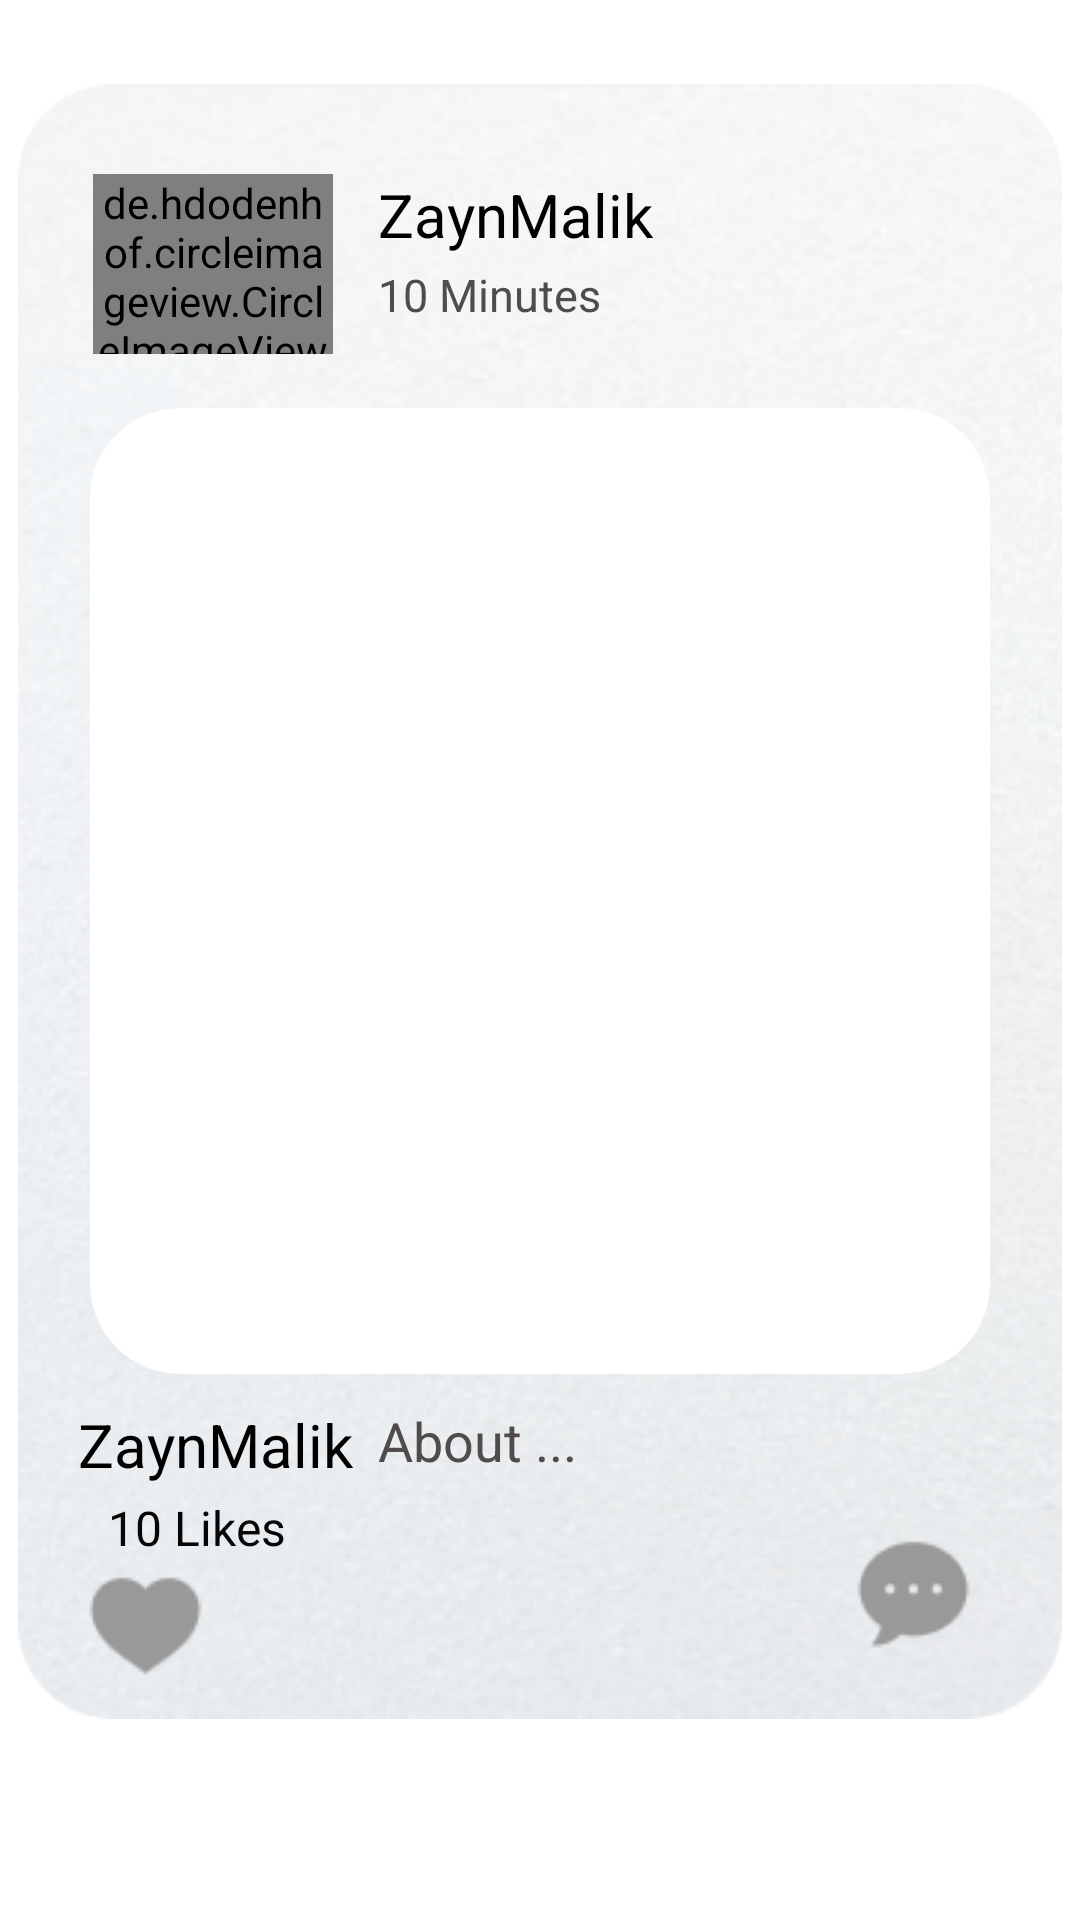

Here is an Android app screen rendered from its layout file. Give the layout XML and the strings, colors and styles it references.
<!-- AndroidManifest.xml: application theme Theme.InstagramLite -->
<!-- res/layout/each_item.xml -->
<?xml version="1.0" encoding="utf-8"?>
<androidx.constraintlayout.widget.ConstraintLayout xmlns:android="http://schemas.android.com/apk/res/android"
    android:layout_width="match_parent"
    android:layout_height="match_parent"
    xmlns:app="http://schemas.android.com/apk/res-auto">
<androidx.cardview.widget.CardView
    android:layout_width="wrap_content"
    android:layout_height="wrap_content"
    android:layout_marginTop="28dp"

    android:backgroundTint="@android:color/transparent"
    app:cardCornerRadius="30dp"
    app:cardElevation="0dp"
    app:layout_constraintEnd_toEndOf="parent"
    app:layout_constraintStart_toStartOf="parent"
    app:layout_constraintTop_toTopOf="parent">
    <androidx.constraintlayout.widget.ConstraintLayout
        android:layout_width="match_parent"
        android:layout_height="wrap_content"
    >

        <ImageView
        android:layout_width="wrap_content"
        android:layout_height="wrap_content"
        android:src="@drawable/glassrectangleplain"

        android:scaleType="fitXY"
            app:layout_constraintTop_toTopOf="parent"
            app:layout_constraintStart_toStartOf="parent"
             />
    <de.hdodenhof.circleimageview.CircleImageView
        android:id="@+id/profilepic_rcv"
        android:layout_width="80dp"
        android:layout_height="60dp"
        android:layout_marginTop="30dp"
        android:layout_marginStart="25dp"
        android:src="@color/white"
        app:layout_constraintTop_toTopOf="parent"
        app:layout_constraintStart_toStartOf="parent"/>
    <TextView
        android:id="@+id/username_aboveP"
        app:layout_constraintTop_toTopOf="parent"
        app:layout_constraintStart_toStartOf="parent"
        android:layout_width="wrap_content"
        android:layout_height="wrap_content"
        android:textSize="20sp"
        android:textStyle="normal"
        android:textColor="@color/black"
        android:text="ZaynMalik"
        android:layout_marginStart="120dp"
        android:layout_marginTop="30dp"/>
    <TextView
        android:id="@+id/time_of_post"
        app:layout_constraintTop_toTopOf="parent"
        app:layout_constraintStart_toStartOf="parent"
        android:layout_width="wrap_content"
        android:layout_height="wrap_content"
        android:textSize="15sp"
        android:textStyle="normal"
        android:textColor="#504c4c"
        android:text="10 Minutes"
        android:layout_marginStart="120dp"
        android:layout_marginTop="60dp"/>

    <androidx.cardview.widget.CardView
        android:layout_width="300dp"
        android:layout_height="322dp"
        android:layout_marginTop="108dp"
        app:cardCornerRadius="30dp"
        app:cardElevation="0dp"
        app:layout_constraintEnd_toEndOf="parent"
        app:layout_constraintStart_toStartOf="parent"
        app:layout_constraintTop_toTopOf="parent">
        <androidx.constraintlayout.widget.ConstraintLayout
            android:layout_width="wrap_content"
            android:layout_height="wrap_content">
            <ImageView
                android:id="@+id/pic_post"
                android:layout_width="wrap_content"
                android:layout_height="wrap_content"
                android:src="@color/black"
                android:scaleType="fitXY"
                app:layout_constraintTop_toTopOf="parent"
                app:layout_constraintStart_toStartOf="parent"/>
        </androidx.constraintlayout.widget.ConstraintLayout>

    </androidx.cardview.widget.CardView>

        <TextView
            android:id="@+id/username_belowP"
            app:layout_constraintTop_toTopOf="parent"
            app:layout_constraintStart_toStartOf="parent"
            android:layout_width="wrap_content"
            android:layout_height="wrap_content"
            android:textSize="20sp"
            android:textStyle="normal"
            android:textColor="@color/black"
            android:text="ZaynMalik"
            android:layout_marginStart="20dp"
            android:layout_marginTop="440dp"
            />
        <TextView
            android:id="@+id/about_rcv"
            app:layout_constraintTop_toTopOf="parent"
            app:layout_constraintStart_toStartOf="parent"
            android:layout_width="wrap_content"
            android:layout_height="wrap_content"
            android:textSize="18sp"
            android:textStyle="normal"
            android:textColor="#504C4C"
            android:text="About ..."
            android:layout_marginStart="120dp"
            android:layout_marginTop="440dp"
            />
<ImageView
    android:id="@+id/likeImg"
    android:layout_width="wrap_content"
    android:layout_height="wrap_content"
app:layout_constraintBottom_toBottomOf="parent"
    app:layout_constraintStart_toStartOf="parent"
    android:layout_marginBottom="10dp"
    android:layout_marginStart="20dp"
    android:src="@drawable/favourite"/>
        <ImageView
            android:id="@+id/comment"
            android:layout_width="wrap_content"
            android:layout_height="wrap_content"
            app:layout_constraintBottom_toBottomOf="parent"
            app:layout_constraintEnd_toEndOf="parent"
            android:layout_marginBottom="20dp"
            android:layout_marginEnd="30dp"
            android:src="@drawable/comment"/>
        <ImageButton
            android:id="@+id/delete"
            android:layout_width="60dp"
            android:layout_height="60dp"
            app:layout_constraintTop_toTopOf="parent"
            app:layout_constraintEnd_toEndOf="parent"
            android:visibility="invisible"
            android:clickable="false"
            android:layout_marginTop="20dp"
            android:layout_marginEnd="30dp"
            android:src="@drawable/ic_baseline_delete_24"/>
        <TextView
            app:layout_constraintBottom_toBottomOf="parent"
            app:layout_constraintStart_toStartOf="parent"
            android:layout_width="wrap_content"
            android:layout_height="wrap_content"
            android:textSize="16sp"
            android:textStyle="normal"
            android:textColor="#070707"
            android:text="10 Likes"
            android:layout_marginStart="30dp"
            android:id="@+id/like_count"
            android:layout_marginBottom="53dp"/>

    </androidx.constraintlayout.widget.ConstraintLayout>

</androidx.cardview.widget.CardView>

</androidx.constraintlayout.widget.ConstraintLayout>
<!-- resources referenced by this layout -->
<resources>
  <color name="black">#FF000000</color>
  <color name="white">#FFFFFFFF</color>
  <!-- drawable comment: png bitmap (drawable, 1134 bytes) -->
  <!-- drawable favourite: png bitmap (drawable, 969 bytes) -->
  <!-- drawable glassrectangleplain: png bitmap (drawable, 295613 bytes) -->
  <!-- drawable ic_baseline_delete_24 (drawable) -->
  <vector android:height="24dp" android:tint="#F1EBEB"
      android:viewportHeight="24" android:viewportWidth="24"
      android:width="24dp" xmlns:android="http://schemas.android.com/apk/res/android">
      <path android:fillColor="@android:color/white" android:pathData="M6,19c0,1.1 0.9,2 2,2h8c1.1,0 2,-0.9 2,-2V7H6v12zM19,4h-3.5l-1,-1h-5l-1,1H5v2h14V4z"/>
  </vector>
  <style name="Theme.InstagramLite" parent="Theme.MaterialComponents.DayNight.NoActionBar">
          
          <item name="colorPrimary">@color/purple_500</item>
          <item name="colorPrimaryVariant">@color/purple_700</item>
          <item name="colorOnPrimary">@color/white</item>
          
          <item name="colorSecondary">@color/teal_200</item>
          <item name="colorSecondaryVariant">@color/teal_700</item>
          <item name="colorOnSecondary">@color/black</item>
          
          <item name="android:statusBarColor">@color/black</item>
          
      </style>
  <color name="purple_500">#FF6200EE</color>
  <color name="purple_700">#FF3700B3</color>
  <color name="teal_200">#FF03DAC5</color>
  <color name="teal_700">#FF018786</color>
</resources>
